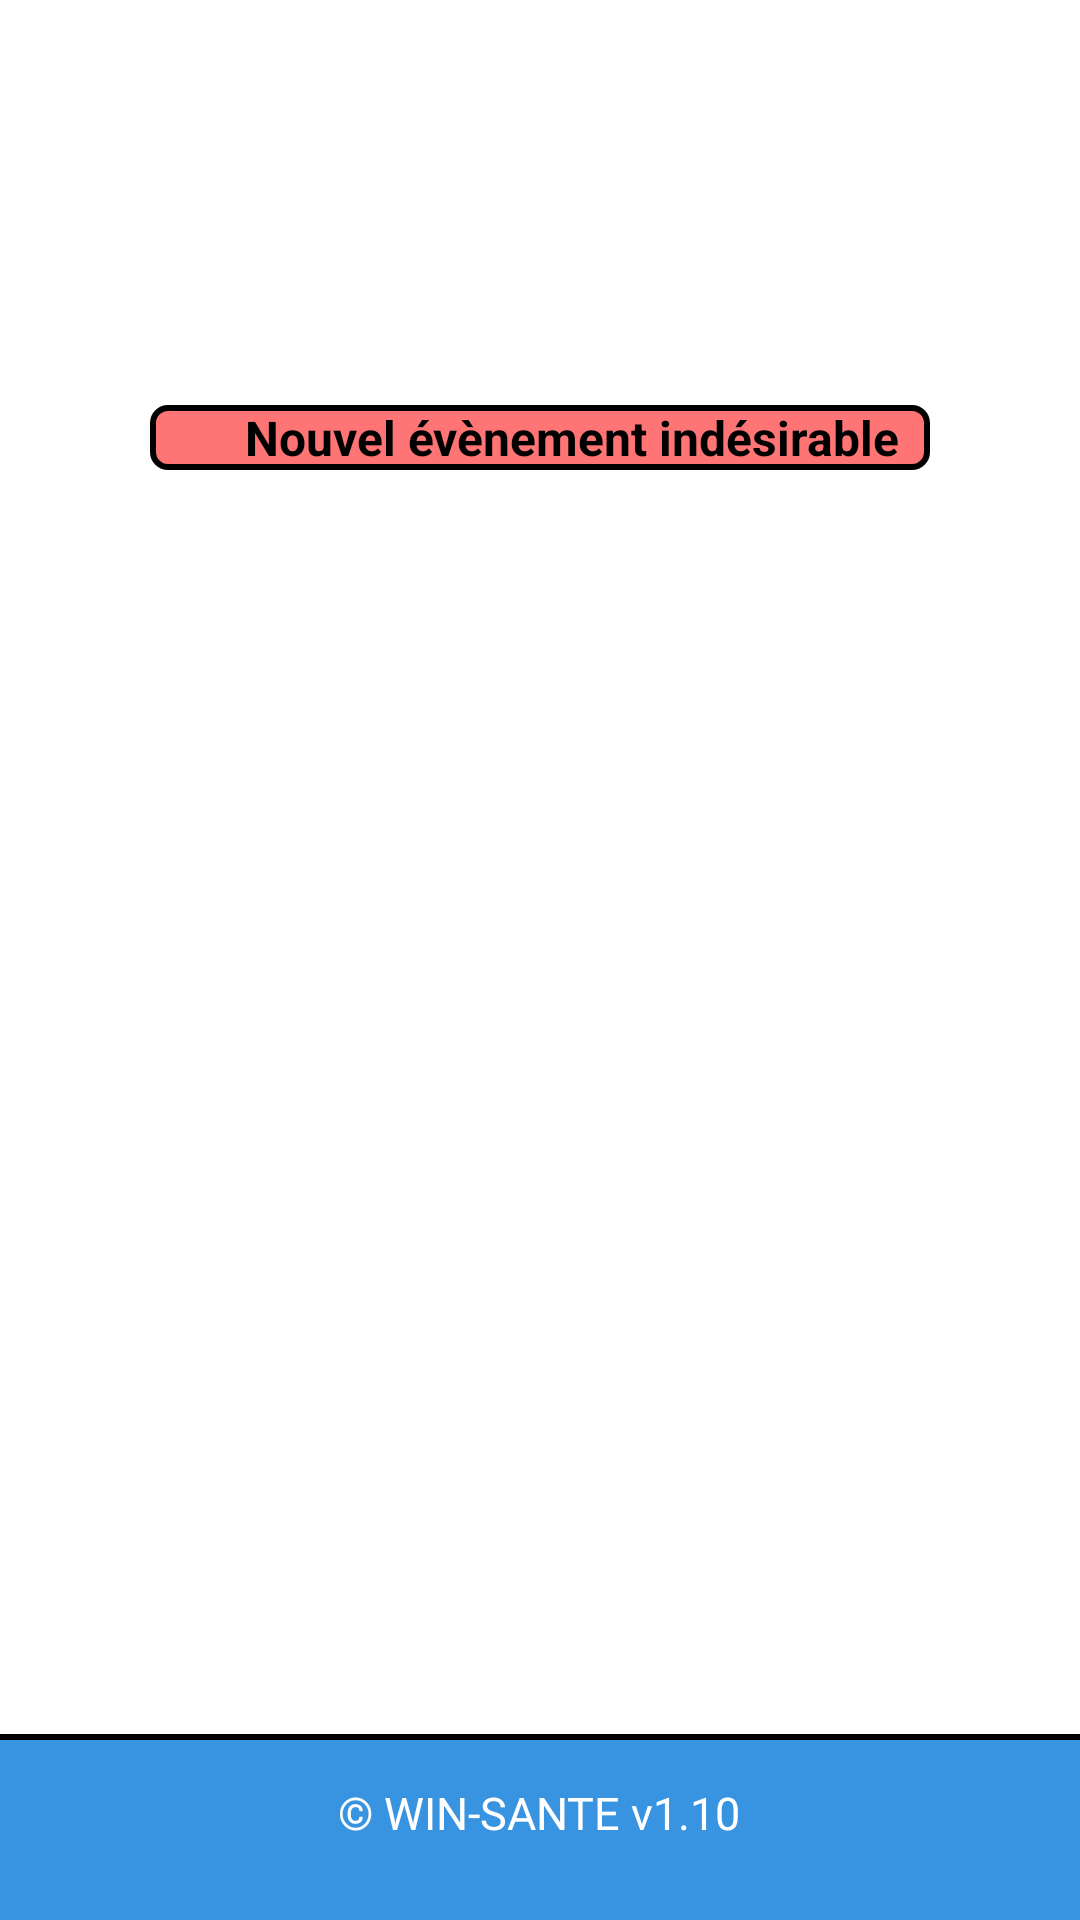

This screen was rendered from an Android layout file. Write that file and the resources it references.
<!-- AndroidManifest.xml: application theme AppTheme -->
<!-- res/layout/activity_accueil.xml -->
<RelativeLayout xmlns:android="http://schemas.android.com/apk/res/android"
    xmlns:app="http://schemas.android.com/apk/res-auto"
    xmlns:tools="http://schemas.android.com/tools"
    android:layout_width="match_parent"
    android:layout_height="match_parent"
    android:background="@color/white"
    tools:context=".Accueil">

    <include layout="@layout/footer" />

    <RelativeLayout
        android:layout_width="match_parent"
        android:layout_height="wrap_content"
        android:layout_centerHorizontal="true"
        android:background="@drawable/backgroundred_border"
        android:layout_marginHorizontal="50dp"
        android:layout_marginTop="135dp">

        <ImageView
            android:id="@+id/Declarerunevenement"
            android:layout_width="wrap_content"
            android:layout_height="wrap_content"
            android:src="@drawable/icons_plus"
            android:layout_centerVertical="true"
            android:layout_marginVertical="10dp"
            android:layout_marginStart="10dp"/>

        <TextView
            android:layout_width="wrap_content"
            android:layout_height="wrap_content"
            android:layout_alignParentEnd="true"
            android:layout_centerInParent="true"
            android:layout_marginRight="10dp"
            android:text="Nouvel évènement indésirable"
            android:textColor="@color/black"
            android:textSize="16dp"
            android:textStyle="bold" />
    </RelativeLayout>
</RelativeLayout>
<!-- res/layout/activity_menu.xml (included above) -->
<RelativeLayout xmlns:android="http://schemas.android.com/apk/res/android"
    android:layout_width="match_parent"
    android:layout_height="wrap_content"
    android:background="@drawable/bordertbottomblue">

    <RelativeLayout
        android:layout_width="match_parent"
        android:layout_height="wrap_content"
        android:padding="16dp">

        <ImageView
            android:id="@+id/Owinsante"
            android:layout_width="wrap_content"
            android:layout_height="wrap_content"
            android:src="@drawable/logo_white" />

        <ImageView
            android:id="@+id/menuheader"
            android:layout_width="wrap_content"
            android:layout_height="wrap_content"
            android:layout_alignParentEnd="true"
            android:layout_centerVertical="true"
            android:src="@drawable/logo_menu" />
    </RelativeLayout>
</RelativeLayout>
<!-- res/layout/footer.xml (included above) -->
<?xml version="1.0" encoding="utf-8"?>
<RelativeLayout xmlns:android="http://schemas.android.com/apk/res/android"
    android:layout_width="match_parent"
    android:layout_height="wrap_content">

    <RelativeLayout
        android:layout_width="match_parent"
        android:layout_height="wrap_content"
        android:padding="16dp"
        android:background="@drawable/bordertopblue"
        android:layout_alignParentBottom="true">

        <TextView
            android:layout_width="wrap_content"
            android:layout_height="30dp"
            android:layout_centerInParent="true"
            android:text="© WIN-SANTE v1.10"
            android:textColor="@color/white"
            android:textSize="15dp" />
    </RelativeLayout>
</RelativeLayout>
<!-- resources referenced by this layout -->
<resources>
  <color name="black">#FF000000</color>
  <color name="white">#FFFFFFFF</color>
  <!-- drawable backgroundred_border (drawable) -->
  <?xml version="1.0" encoding="utf-8"?>
  <shape xmlns:android="http://schemas.android.com/apk/res/android"
      android:shape="rectangle" >
      
      <stroke android:width="2dp"
          android:color="#000000"/> 
  
      
      <corners android:bottomLeftRadius="5dp"
          android:topLeftRadius="5dp"
          android:bottomRightRadius="5dp"
          android:topRightRadius="5dp" />
  
      
      <solid android:color="@color/rouge"/> 
  </shape>
  <!-- drawable bordertbottomblue (drawable) -->
  <?xml version="1.0" encoding="utf-8"?>
  <layer-list xmlns:android="http://schemas.android.com/apk/res/android">
      <item>
          <shape android:shape="rectangle">
              <solid android:color="@color/black" />
          </shape>
      </item>
      <item android:bottom="2dp">
          <shape android:shape="rectangle">
              <solid android:color="@color/bleu4" />
          </shape>
      </item>
  </layer-list>
  <!-- drawable bordertopblue (drawable) -->
  <?xml version="1.0" encoding="utf-8"?>
  <layer-list xmlns:android="http://schemas.android.com/apk/res/android">
      <item>
          <shape android:shape="rectangle">
              <solid android:color="@color/black" />
          </shape>
      </item>
      <item android:top="2dp">
          <shape android:shape="rectangle">
              <solid android:color="@color/bleu4" />
          </shape>
      </item>
  </layer-list>
  <!-- drawable logo_white: png bitmap (drawable, 2893 bytes) -->
  <style name="AppTheme" parent="Theme.AppCompat.Light.DarkActionBar">
          <item name="android:actionBarSize">90dp</item>
          <item name="actionBarSize">90dp</item>
          <item name="colorPrimary">@color/white</item>
          <item name="colorPrimaryDark">@color/white</item>
          <item name="colorAccent">@color/white</item>
      </style>
  <color name="rouge">#E2FF6363</color>
  <color name="bleu4">#3894e0</color>
</resources>
